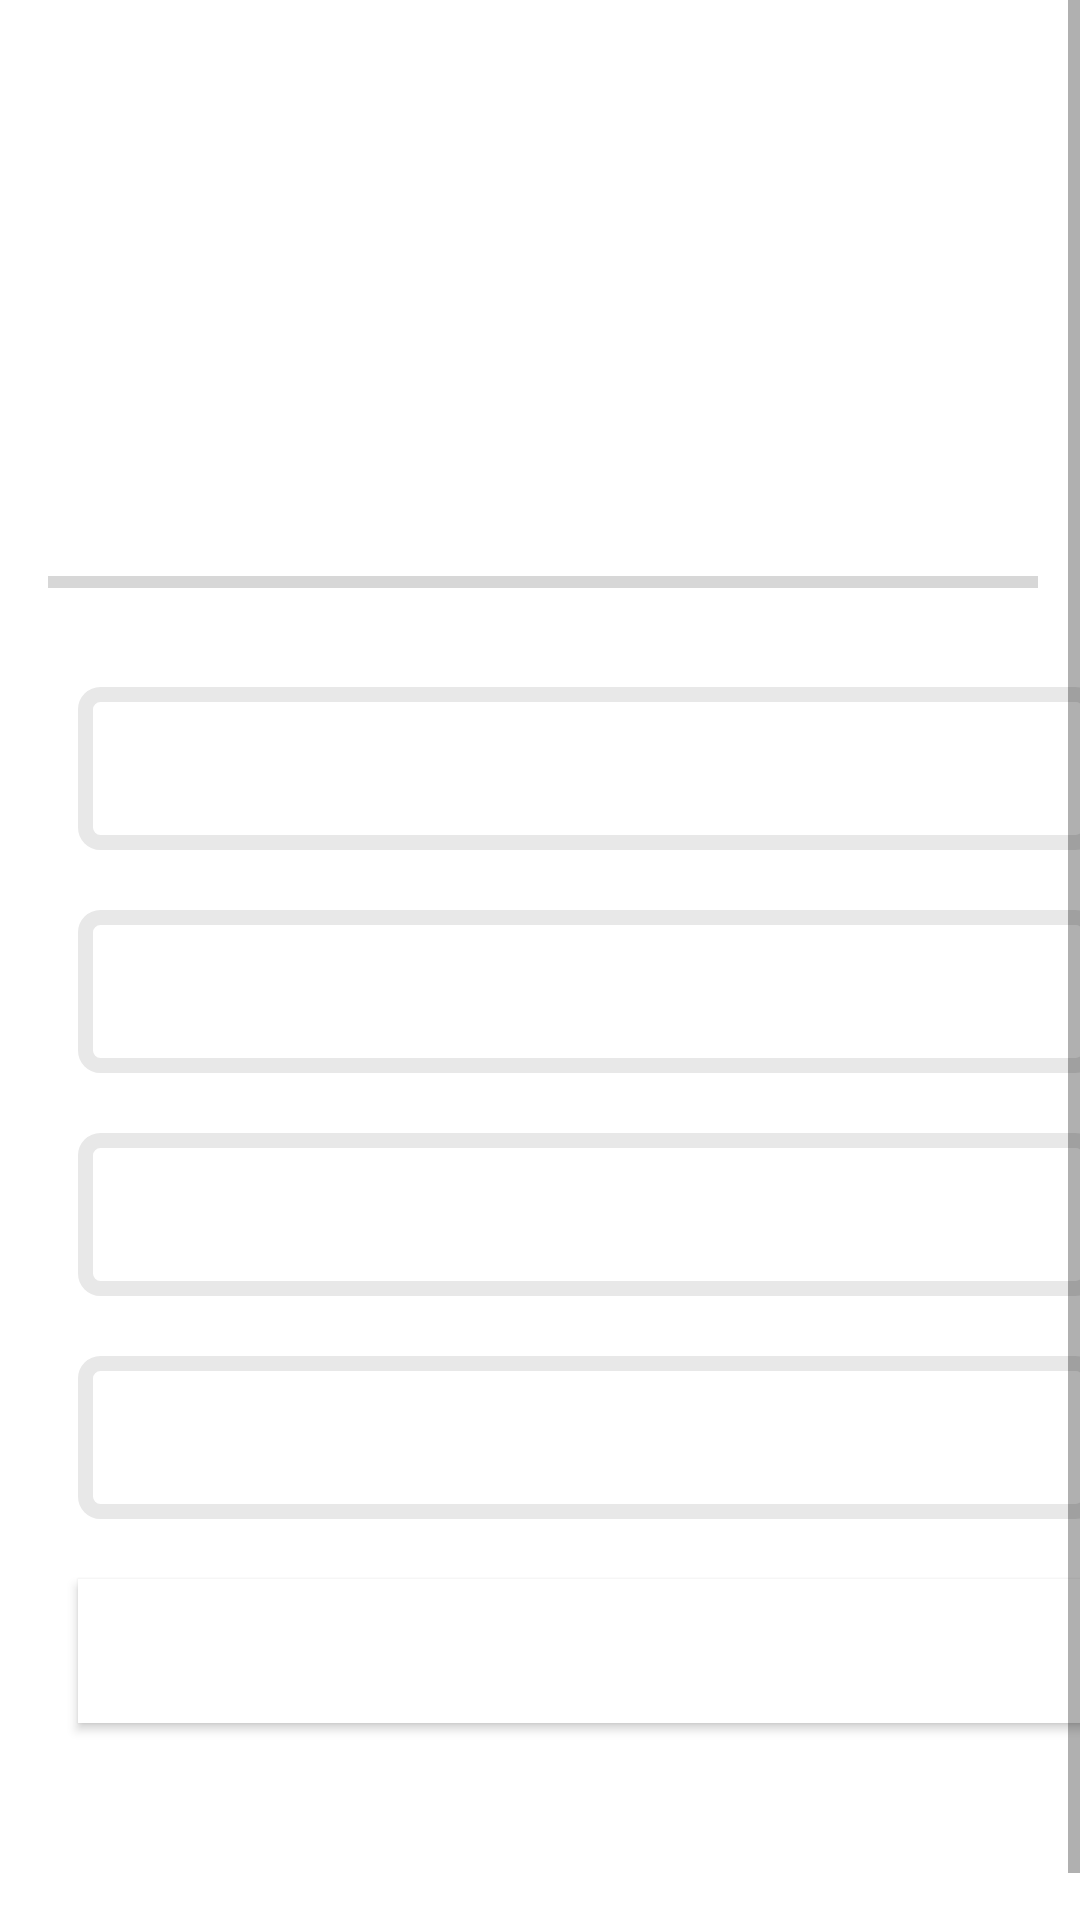

Here is an Android app screen rendered from its layout file. Give the layout XML and the strings, colors and styles it references.
<!-- AndroidManifest.xml: application theme Theme.WaryQuizApp -->
<!-- res/layout/activity_quiz_questions.xml -->
<?xml version="1.0" encoding="utf-8"?>
<ScrollView xmlns:android="http://schemas.android.com/apk/res/android"
    xmlns:app="http://schemas.android.com/apk/res-auto"
    xmlns:tools="http://schemas.android.com/tools"
    android:layout_width="match_parent"
    android:layout_height="match_parent"
    android:fillViewport="true"
    tools:context=".QuizQuestionsActivity">

    <LinearLayout
        android:layout_width="match_parent"
        android:layout_height="wrap_content"
        android:orientation="vertical"
        android:gravity="center"
        android:layout_margin="16dp">

        <TextView
            android:id="@+id/tv_question"
            android:layout_width="match_parent"
            android:layout_height="wrap_content"
            android:gravity="center"
            android:layout_margin="10dp"
            android:textSize="22sp"
            android:textColor="#363A43"
            tools:text="Which country does this flag belongs to?"/>

        <ImageView
            android:id="@+id/iv_image"
            android:layout_width="match_parent"
            android:layout_height="wrap_content"
            android:layout_marginTop="16dp"
            android:contentDescription="Quiz Image"
            tools:src="@drawable/ic_flag_of_argentina"/>

        <LinearLayout
            android:layout_width="match_parent"
            android:layout_height="wrap_content"
            android:gravity="center_vertical"
            android:layout_marginTop="16dp"
            android:orientation="horizontal">

            <ProgressBar
                android:id="@+id/progressBar"
                android:layout_width="0dp"
                style="?android:attr/progressBarStyleHorizontal"
                android:layout_height="wrap_content"
                android:layout_weight="1"
                android:max="10"
                android:minHeight="50dp"
                android:indeterminate="false"
                android:progress="0"/>

            <TextView
                android:id="@+id/tv_progress"
                android:layout_width="wrap_content"
                android:layout_height="wrap_content"
                android:padding="15dp"
                android:gravity="center"
                android:textSize="14sp"
                tools:text="0/9"/>

        </LinearLayout>

        <TextView
            android:id="@+id/tv_option_one"
            android:layout_width="match_parent"
            android:layout_height="wrap_content"
            android:layout_margin="10dp"
            android:background="@drawable/default_option_border_bg"
            android:gravity="center"
            android:padding="15dp"
            android:textColor="#7A8089"
            android:textSize="18sp"
            tools:text="Apple" />

        <TextView
            android:id="@+id/tv_option_two"
            android:layout_width="match_parent"
            android:layout_height="wrap_content"
            android:layout_marginStart="10dp"
            android:layout_marginTop="10dp"
            android:layout_marginEnd="10dp"
            android:layout_marginBottom="10dp"
            android:background="@drawable/default_option_border_bg"
            android:gravity="center"
            android:padding="15dp"
            android:textColor="#7A8089"
            android:textSize="18sp"
            tools:text="Google" />

        <TextView
            android:id="@+id/tv_option_three"
            android:layout_width="match_parent"
            android:layout_height="wrap_content"
            android:layout_marginStart="10dp"
            android:layout_marginTop="10dp"
            android:layout_marginEnd="10dp"
            android:layout_marginBottom="10dp"
            android:background="@drawable/default_option_border_bg"
            android:gravity="center"
            android:padding="15dp"
            android:textColor="#7A8089"
            android:textSize="18sp"
            tools:text="Android Inc." />

        <TextView
            android:id="@+id/tv_option_four"
            android:layout_width="match_parent"
            android:layout_height="wrap_content"
            android:layout_marginStart="10dp"
            android:layout_marginTop="10dp"
            android:layout_marginEnd="10dp"
            android:layout_marginBottom="10dp"
            android:background="@drawable/default_option_border_bg"
            android:gravity="center"
            android:padding="15dp"
            android:textColor="#7A8089"
            android:textSize="18sp"
            tools:text="Nokia" />

        <Button
            android:id="@+id/btn_submit"
            android:layout_width="match_parent"
            android:layout_height="wrap_content"
            android:layout_margin="10dp"
            android:background="@color/design_default_color_on_primary"
            android:text="SUBMIT"
            android:textColor="@android:color/white"
            android:textSize="18sp"
            android:textStyle="bold" />

    </LinearLayout>

</ScrollView>
<!-- resources referenced by this layout -->
<resources>
  <!-- drawable default_option_border_bg (drawable) -->
  <?xml version="1.0" encoding="utf-8"?>
  <shape xmlns:android="http://schemas.android.com/apk/res/android"
      android:shape="rectangle">
  
      <stroke
          android:width="5dp"
          android:color="#E8E8E8"/>
  
      <solid android:color="@color/white"/>
      <corners android:radius="5dp" />
  </shape>
  <style name="Theme.WaryQuizApp" parent="Theme.MaterialComponents.DayNight.NoActionBar">
          
          <item name="colorPrimary">@color/purple_500</item>
          <item name="colorPrimaryVariant">@color/purple_700</item>
          <item name="colorOnPrimary">@color/white</item>
          
          <item name="colorSecondary">@color/teal_200</item>
          <item name="colorSecondaryVariant">@color/teal_700</item>
          <item name="colorOnSecondary">@color/black</item>
          
          <item name="android:statusBarColor" tools:targetApi="l">?attr/colorPrimaryVariant</item>
          <item name="android:windowFullscreen">true</item>
          
      </style>
  <!-- not gathered from this repository: default colours our renderer supplied (Android Studio template values) -->
  <color name="purple_500">#FF6200EE</color>
  <color name="purple_700">#FF3700B3</color>
  <color name="teal_200">#FF03DAC5</color>
  <color name="teal_700">#FF018786</color>
  <color name="black">#FF000000</color>
  <color name="white">#FFFFFFFF</color>
</resources>
